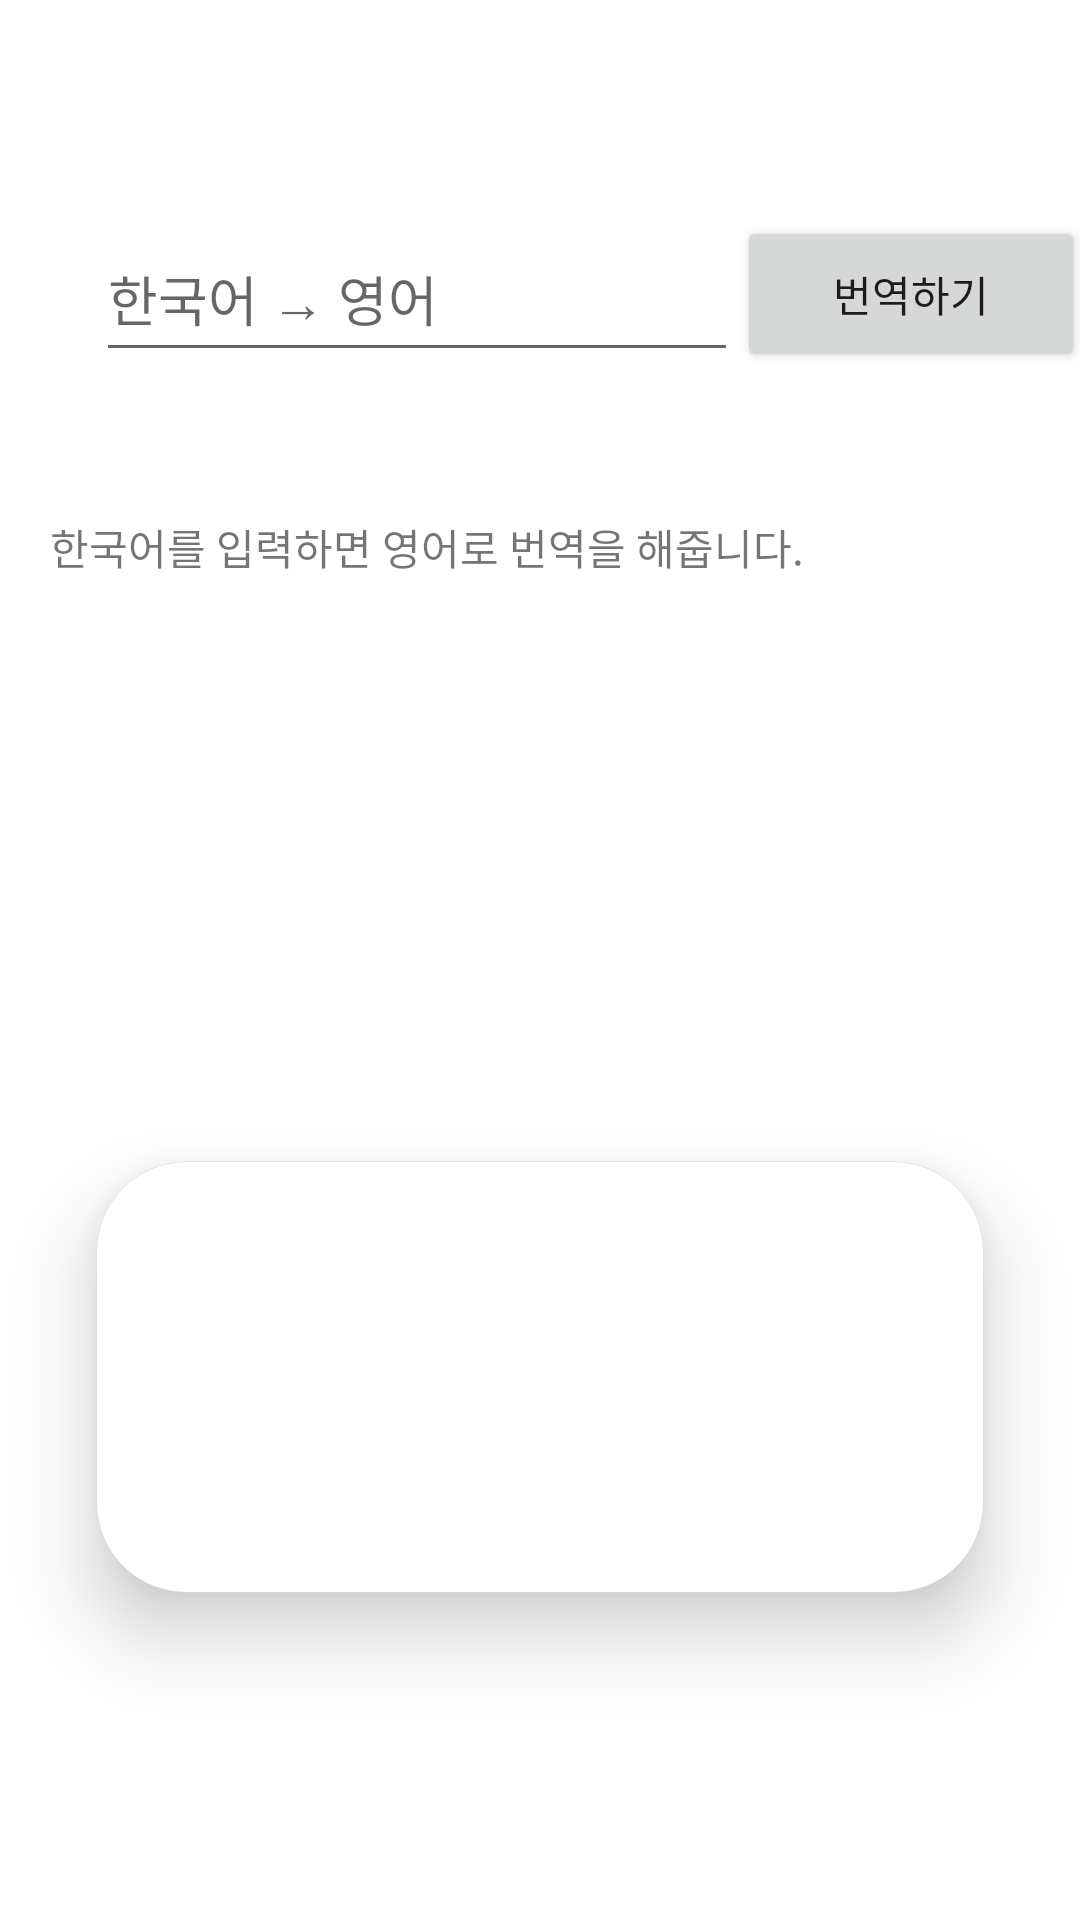

The Android layout XML behind this screen, and the referenced resources:
<!-- AndroidManifest.xml: application theme Theme.MemoSbsj -->
<!-- res/layout/fragment_home.xml -->
<?xml version="1.0" encoding="utf-8"?>
<layout xmlns:android="http://schemas.android.com/apk/res/android"
    xmlns:app="http://schemas.android.com/apk/res-auto"
    xmlns:tools="http://schemas.android.com/tools">

    <data>

        <variable
            name="viewModel"
            type="com.sbsj.memosbsj.viewmodel.MainViewModel" />
    </data>
<androidx.constraintlayout.widget.ConstraintLayout
    android:layout_width="match_parent"
    android:layout_height="match_parent"
    android:id="@+id/home_fragment_cl"
    >


    <androidx.viewpager2.widget.ViewPager2
        android:id="@+id/top_viewpager2"
        android:layout_width="0dp"
        android:layout_height="144dp"
        android:layout_marginStart="32dp"
        android:layout_marginTop="72dp"
        android:layout_marginEnd="32dp"
        android:elevation="15dp"
        android:clipToOutline="true"
        android:background="@drawable/circle_box"
        app:layout_constraintEnd_toEndOf="parent"
        app:layout_constraintHorizontal_bias="1.0"
        app:layout_constraintStart_toStartOf="parent"
        app:layout_constraintTop_toBottomOf="@+id/textView" />

    <com.google.android.material.tabs.TabLayout
        android:id="@+id/tabLayout"
        android:layout_width="wrap_content"
        android:layout_height="50dp"
        app:layout_constraintEnd_toEndOf="parent"
        app:layout_constraintStart_toStartOf="parent"
        app:layout_constraintTop_toBottomOf="@+id/top_viewpager2"
        app:tabBackground="@drawable/tab_selector"
        app:tabGravity="center"
        app:tabIndicatorHeight="0dp" />

    <EditText
        android:id="@+id/editTextTextPersonName"
        android:layout_width="214dp"
        android:layout_height="52dp"
        android:layout_marginStart="32dp"
        android:layout_marginTop="72dp"
        android:ems="10"
        android:hint="한국어 → 영어"
        android:inputType="textPersonName"
        app:layout_constraintStart_toStartOf="parent"
        app:layout_constraintTop_toTopOf="parent" />

    <Button
        android:id="@+id/button"
        android:layout_width="116dp"
        android:layout_height="52dp"
        android:text="번역하기"
        app:layout_constraintBottom_toBottomOf="@+id/editTextTextPersonName"
        app:layout_constraintEnd_toEndOf="parent"
        app:layout_constraintHorizontal_bias="0.321"
        app:layout_constraintStart_toEndOf="@+id/editTextTextPersonName"
        app:layout_constraintTop_toTopOf="@+id/editTextTextPersonName" />

    <TextView
        android:id="@+id/textView"
        android:layout_width="345dp"
        android:layout_height="143dp"
        android:layout_marginTop="48dp"
        android:text="한국어를 입력하면 영어로 번역을 해줍니다."
        app:layout_constraintEnd_toEndOf="@+id/button"
        app:layout_constraintHorizontal_bias="1.0"
        app:layout_constraintStart_toStartOf="@+id/editTextTextPersonName"
        app:layout_constraintTop_toBottomOf="@+id/editTextTextPersonName" />

</androidx.constraintlayout.widget.ConstraintLayout>
</layout>
<!-- resources referenced by this layout -->
<resources>
  <!-- drawable circle_box (drawable) -->
  <?xml version="1.0" encoding="utf-8"?>
  <shape xmlns:android="http://schemas.android.com/apk/res/android"
      android:shape="rectangle">
      <solid android:color="#FFFFFF" />
      <stroke
          android:width=".05dp"
          android:color="#d2d2d2" />
      <corners
          android:bottomLeftRadius="30dp"
          android:bottomRightRadius="30dp"
          android:topLeftRadius="30dp"
          android:topRightRadius="30dp" />
  </shape>
  <style name="Theme.MemoSbsj" parent="Theme.MaterialComponents.DayNight.NoActionBar">
          
          <item name="colorPrimary">#03A9F4</item>
          <item name="colorPrimaryVariant">@color/purple_700</item>
          <item name="colorOnPrimary">@color/white</item>
          
          <item name="colorSecondary">@color/teal_200</item>
          <item name="colorSecondaryVariant">@color/teal_700</item>
          <item name="colorOnSecondary">@color/black</item>
          
          <item name="android:statusBarColor" tools:targetApi="l">?attr/colorPrimaryVariant</item>
          
      </style>
  <!-- not gathered from this repository: default colours our renderer supplied (Android Studio template values) -->
  <color name="purple_700">#FF3700B3</color>
  <color name="teal_200">#FF03DAC5</color>
  <color name="teal_700">#FF018786</color>
  <color name="black">#FF000000</color>
  <color name="white">#FFFFFFFF</color>
</resources>
